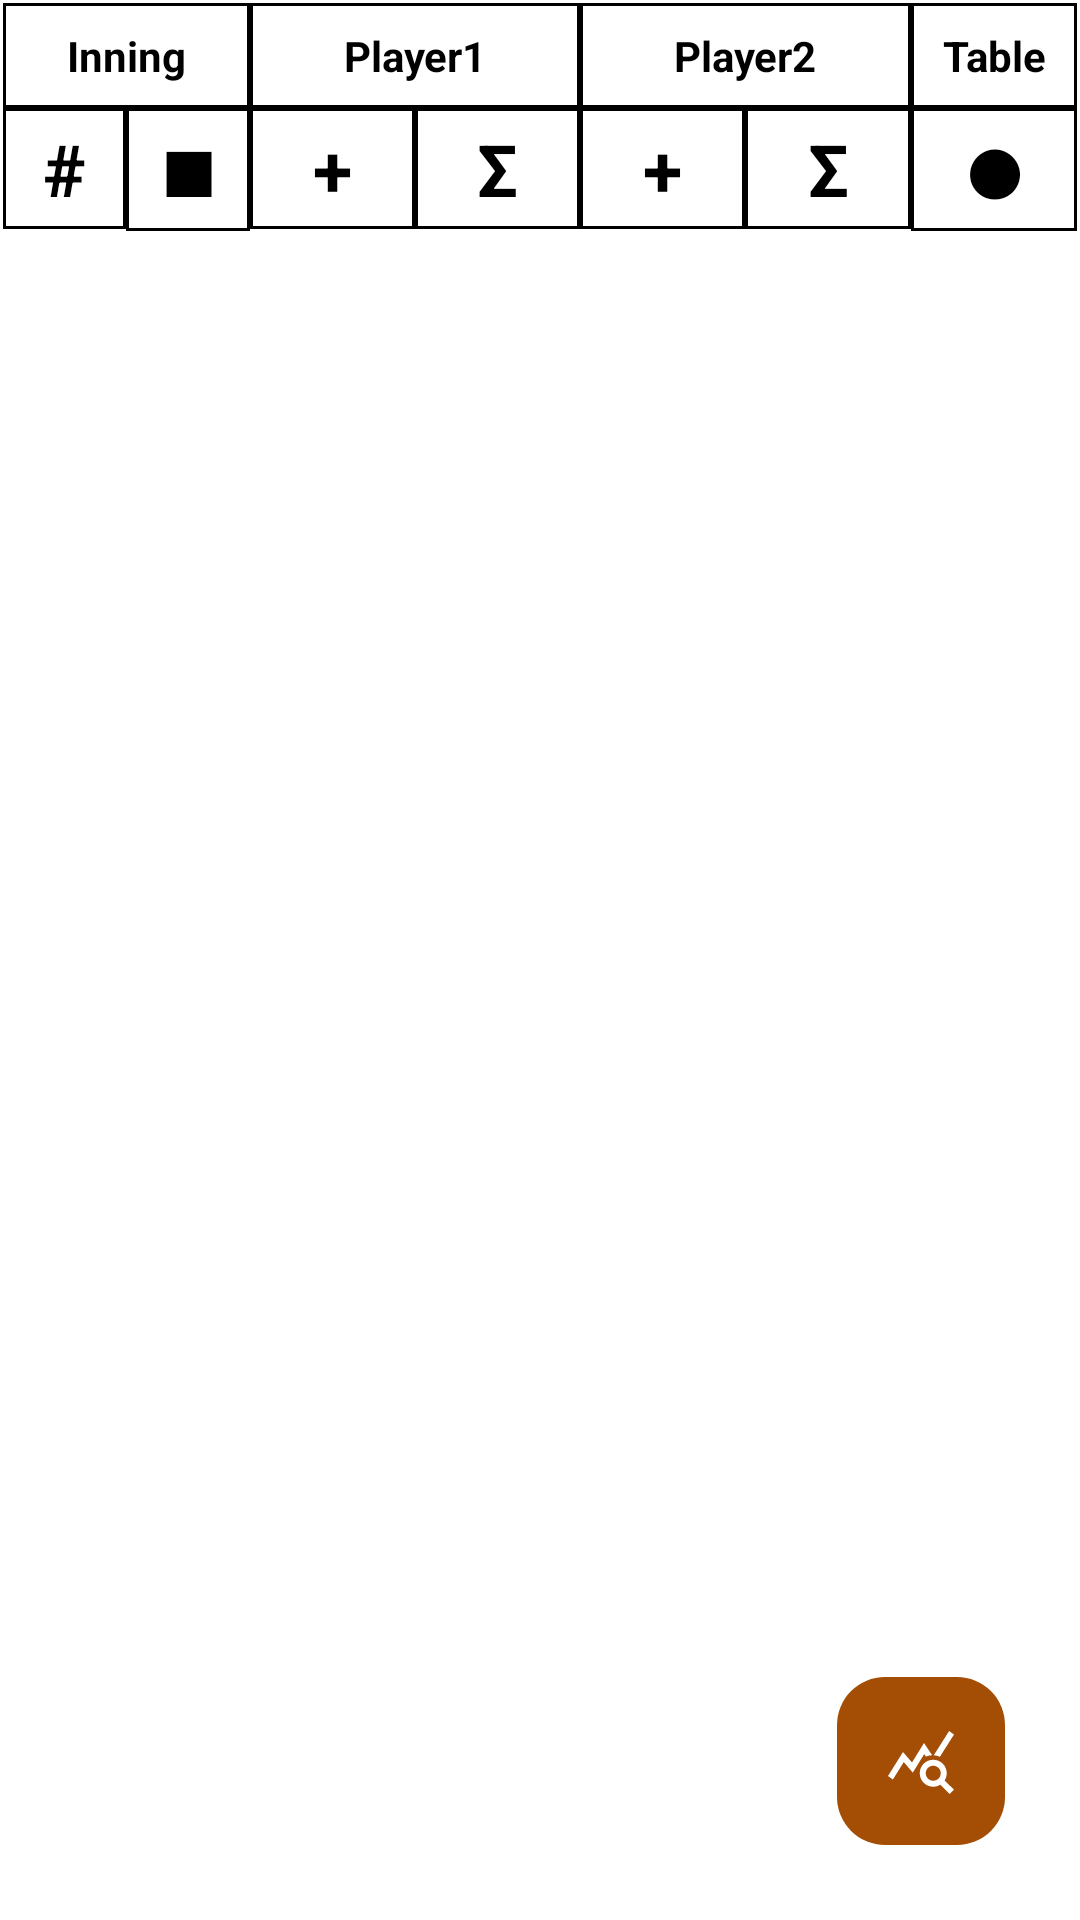

Here is an Android app screen rendered from its layout file. Give the layout XML and the strings, colors and styles it references.
<!-- AndroidManifest.xml: application theme Theme.PocketTRacker -->
<!-- res/layout/fragment_scoresheet.xml -->
<?xml version="1.0" encoding="utf-8"?>
<androidx.coordinatorlayout.widget.CoordinatorLayout xmlns:android="http://schemas.android.com/apk/res/android"
    xmlns:app="http://schemas.android.com/apk/res-auto"
    android:layout_width="match_parent"
    android:layout_height="match_parent" >

    <TableLayout
        android:id="@+id/scoresheet_table"
        android:layout_width="match_parent"
        android:layout_height="match_parent"
        android:layout_weight="1"
        android:layout_marginTop="1dp"
        android:layout_marginStart="1dp"
        android:layout_marginEnd="1dp">

        <TableRow
            android:layout_width="match_parent"
            android:layout_height="wrap_content">

            <TextView
                android:layout_width="0dp"
                android:layout_height="wrap_content"
                android:layout_weight="@dimen/turn_column_weight"
                android:background="@drawable/cell_separator"
                android:gravity="center"
                android:padding="8dp"
                android:text="@string/turnnumber_columnlabel"
                android:textStyle="bold" />

            <TextView
                android:id="@+id/player1table_header"
                android:layout_width="0dp"
                android:layout_height="wrap_content"
                android:layout_weight="@dimen/player1_column_weight"
                android:background="@drawable/cell_separator"
                android:gravity="center"
                android:padding="8dp"
                android:text="@string/player1_default"
                android:textStyle="bold" />

            <TextView
                android:id="@+id/player2table_header"
                android:layout_width="0dp"
                android:layout_height="wrap_content"
                android:layout_weight="@dimen/player2_column_weight"
                android:background="@drawable/cell_separator"
                android:gravity="center"
                android:padding="8dp"
                android:text="@string/player2_default"
                android:textStyle="bold" />

            <TextView
                android:layout_width="0dp"
                android:layout_height="wrap_content"
                android:layout_weight="@dimen/ballsOnTable_column_weight"
                android:background="@drawable/cell_separator"
                android:gravity="center"
                android:padding="8dp"
                android:text="@string/ballsOnTable_columnlabel"
                android:textStyle="bold" />


        </TableRow>

        <TableRow
            android:layout_width="match_parent"
            android:layout_height="wrap_content">

            <TextView
                android:layout_width="0dp"
                android:layout_height="wrap_content"
                android:layout_weight="@dimen/turnnumber_column_weight"
                android:background="@drawable/cell_separator"
                android:gravity="center"
                android:padding="4dp"
                android:text="@string/turnnumber_subcolumnlabel"
                android:textSize="@dimen/tableHeaderTextSize"
                android:textStyle="bold" />

            <TextView
                android:layout_width="0dp"
                android:layout_height="wrap_content"
                android:layout_weight="@dimen/switchReason_column_weight"
                android:background="@drawable/cell_separator"
                android:gravity="center"
                android:padding="4dp"
                android:text="@string/switchReason_columnlabel"
                android:textSize="@dimen/tableHeaderTextSize"
                android:textStyle="bold" />

            <TextView
                android:layout_width="0dp"
                android:layout_height="wrap_content"
                android:layout_weight="@dimen/player1Increment_column_weight"
                android:background="@drawable/cell_separator"
                android:gravity="center"
                android:padding="4dp"
                android:text="@string/player1Increment_columnlabel"
                android:textSize="@dimen/tableHeaderTextSize"
                android:textStyle="bold" />

            <TextView
                android:layout_width="0dp"
                android:layout_height="wrap_content"
                android:layout_weight="@dimen/player1Total_column_weight"
                android:background="@drawable/cell_separator"
                android:gravity="center"
                android:padding="4dp"
                android:text="@string/player1Total_columnlabel"
                android:textSize="@dimen/tableHeaderTextSize"
                android:textStyle="bold" />

            <TextView
                android:layout_width="0dp"
                android:layout_height="wrap_content"
                android:layout_weight="@dimen/player2Increment_column_weight"
                android:background="@drawable/cell_separator"
                android:gravity="center"
                android:padding="4dp"
                android:text="@string/player2Increment_columnlabel"
                android:textSize="@dimen/tableHeaderTextSize"
                android:textStyle="bold" />

            <TextView
                android:layout_width="0dp"
                android:layout_height="wrap_content"
                android:layout_weight="@dimen/player2Total_column_weight"
                android:background="@drawable/cell_separator"
                android:gravity="center"
                android:padding="4dp"
                android:text="@string/player2Total_columnlabel"
                android:textSize="@dimen/tableHeaderTextSize"
                android:textStyle="bold" />

            <TextView
                android:layout_width="0dp"
                android:layout_height="wrap_content"
                android:layout_weight="@dimen/ballsOnTable_subcolumn_weight"
                android:background="@drawable/cell_separator"
                android:gravity="center"
                android:padding="4dp"
                android:text="@string/ballsOnTable_subcolumnlabel"
                android:textSize="@dimen/tableHeaderTextSize"
                android:textStyle="bold" />

        </TableRow>

        <ScrollView
            android:layout_width="match_parent"
            android:layout_height="wrap_content"
            android:layout_marginTop="1dp"
            android:contentDescription="@string/scoresheet_scrollview_description"
            app:layout_constraintEnd_toEndOf="parent"
            app:layout_constraintStart_toStartOf="parent">

            <LinearLayout
                android:layout_width="match_parent"
                android:layout_height="wrap_content"
                android:orientation="vertical">

                <TableLayout
                    android:id="@+id/score_table"
                    android:layout_width="match_parent"
                    android:layout_height="wrap_content">


                </TableLayout>

                <View
                    android:layout_height="@dimen/toStatistics_fab_freespace"
                    android:layout_width="match_parent" />

            </LinearLayout>

        </ScrollView>

    </TableLayout>

    <com.google.android.material.floatingactionbutton.ExtendedFloatingActionButton
        android:id="@+id/toStatisticsButton"
        app:icon="@drawable/ic_statistics"
        android:layout_width="wrap_content"
        android:layout_height="wrap_content"
        android:layout_gravity="bottom|end"
        android:stateListAnimator="@drawable/floatingbutton_state_list_animator"
        android:layout_margin="@dimen/scoresheet_statistics_floatingButton_margin"/>


</androidx.coordinatorlayout.widget.CoordinatorLayout>
<!-- resources referenced by this layout -->
<resources>
  <dimen name="ballsOnTable_column_weight">4</dimen>
  <dimen name="ballsOnTable_subcolumn_weight">4</dimen>
  <dimen name="player1Increment_column_weight">4</dimen>
  <dimen name="player1Total_column_weight">4</dimen>
  <dimen name="player1_column_weight">8</dimen>
  <dimen name="player2Increment_column_weight">4</dimen>
  <dimen name="player2Total_column_weight">4</dimen>
  <dimen name="player2_column_weight">8</dimen>
  <dimen name="scoresheet_statistics_floatingButton_margin">25dp</dimen>
  <dimen name="switchReason_column_weight">3</dimen>
  <dimen name="tableHeaderTextSize">24sp</dimen>
  <dimen name="toStatistics_fab_freespace">75dp</dimen>
  <dimen name="turn_column_weight">6</dimen>
  <dimen name="turnnumber_column_weight">3</dimen>
  <!-- drawable cell_separator (drawable) -->
  <?xml version="1.0" encoding="utf-8"?>
  <shape xmlns:android="http://schemas.android.com/apk/res/android">
      <solid android:color="@color/cell_background"/> 
      <stroke
          android:width="1dp"
          android:color="@color/cell_edges"/> 
  </shape>
  <string name="ballsOnTable_columnlabel">Table</string>
  <string name="ballsOnTable_subcolumnlabel" translatable="false">\u2B24</string>
  <string name="player1Increment_columnlabel" translatable="false">+</string>
  <string name="player1Total_columnlabel" translatable="false">\u03A3</string>
  <string name="player1_default">Player1</string>
  <string name="player2Increment_columnlabel" translatable="false">+</string>
  <string name="player2Total_columnlabel" translatable="false">\u03A3</string>
  <string name="player2_default">Player2</string>
  <string name="scoresheet_scrollview_description">Scoresheet for the straight pool game</string>
  <string name="switchReason_columnlabel" translatable="false">\u25A0</string>
  <string name="turnnumber_columnlabel">Inning</string>
  <string name="turnnumber_subcolumnlabel" translatable="false">#</string>
  <color name="cell_background">@color/white</color>
  <color name="cell_edges">@color/black</color>
  <dimen name="floatingbutton_clicked_elevation">6dp</dimen>
  <dimen name="floatingbutton_unclicked_elevation">18dp</dimen>
  <color name="navigation_icons_color">@color/colorOnPrimary</color>
  <color name="colorPrimary">@color/royalblue</color>
  <color name="colorVariantPrimary">@color/royalblue1</color>
  <color name="colorOnPrimary">@color/white</color>
  <color name="colorSecondary">@color/wooden</color>
  <color name="colorVariantSecondary">@color/chocolate</color>
  <color name="colorOnSecondary">@color/white</color>
  <color name="colorTertiary">@color/black</color>
  <color name="colorOnTertiary">@color/white</color>
  <color name="primaryContainer">@color/wooden</color>
  <color name="onPrimaryContainer">@color/white</color>
  <color name="secondaryContainer">@color/chocolate</color>
  <color name="onSecondaryContainer">@color/white</color>
  <color name="background">@color/white</color>
  <color name="onBackground">@color/black</color>
  <color name="statusBarColor">@color/wooden</color>
  <style name="Widget.NavigationRailView" parent="Widget.Material3.NavigationRailView">
          <item name="android:background">@color/colorPrimary</item>
          <item name="itemIconTint">@color/colorOnPrimary</item>
          <item name="elevation">0dp</item>
          <item name="android:layout_gravity">start</item>
      </style>
  <style name="Widget.DropDown" parent="Widget.Material3.PopupMenu">
          <item name="android:popupBackground">@color/colorPrimary</item>
          <item name="android:dropDownVerticalOffset">0px</item>
      </style>
  <color name="white">#FFFFFFFF</color>
  <color name="black">#000000</color>
  <color name="royalblue">#4169e1</color>
  <color name="royalblue1">#4876ff</color>
  <color name="wooden">#a34e04</color>
  <color name="chocolate">#d2691e</color>
</resources>
